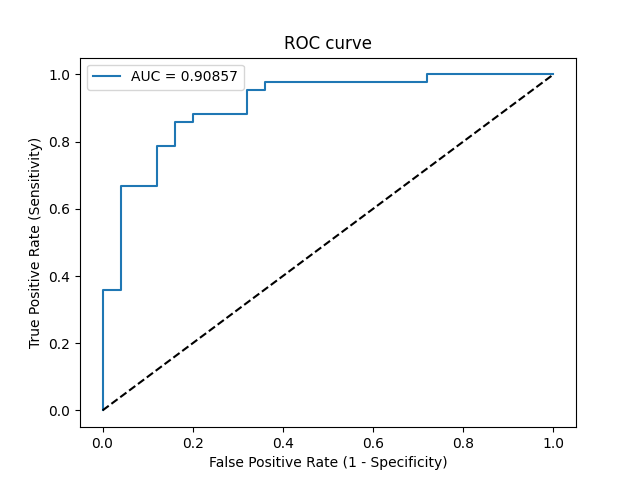

Values plotted in this chart, from the file beside it:
Threshold, Sensitivity, Specificity, NPV, PPV
inf, 0.0, 1.0, 0.3731, 0
1, 0.02381, 1.0, 0.3788, 1.0
0.9398, 0.3571, 1.0, 0.4808, 1.0
0.9235, 0.3571, 0.96, 0.4706, 0.9375
0.7532, 0.6667, 0.96, 0.6316, 0.9655
0.7224, 0.6667, 0.88, 0.6111, 0.9032
0.6711, 0.7857, 0.88, 0.7097, 0.9167
0.669, 0.7857, 0.84, 0.7, 0.8919
0.6325, 0.8571, 0.84, 0.7778, 0.9
0.6305, 0.8571, 0.8, 0.7692, 0.878
0.628, 0.881, 0.8, 0.8, 0.881
0.6039, 0.881, 0.68, 0.7727, 0.8222
0.5769, 0.9524, 0.68, 0.8947, 0.8333
0.5753, 0.9524, 0.64, 0.8889, 0.8163
0.5732, 0.9762, 0.64, 0.9412, 0.82
0.5439, 0.9762, 0.28, 0.875, 0.6949
0.5432, 1.0, 0.28, 1.0, 0.7
0.5074, 1.0, 0.0, 0, 0.6269
